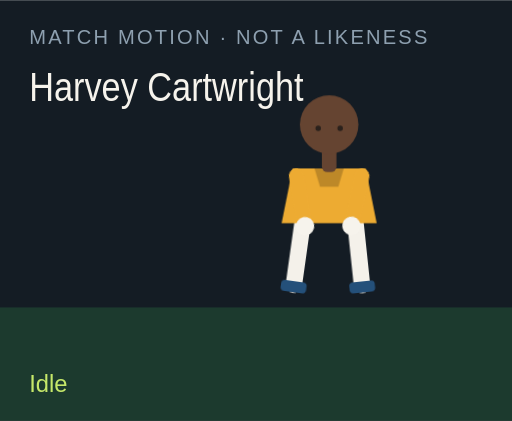
t = 0.00 s
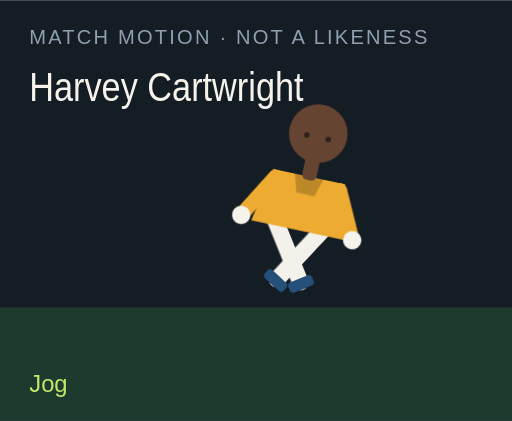
t = 1.50 s
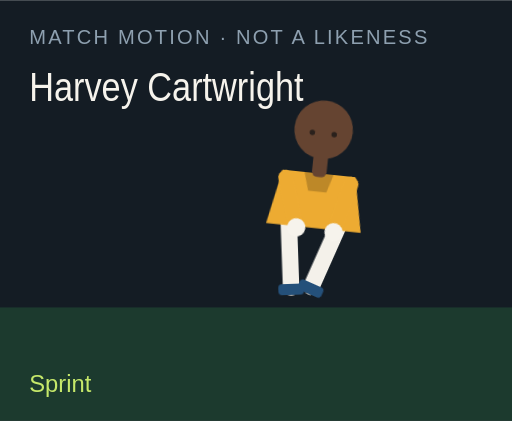
t = 3.00 s
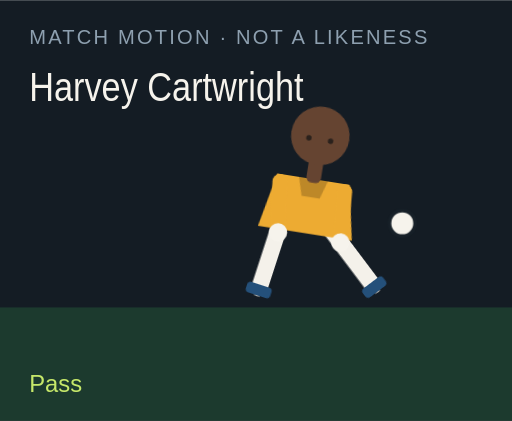
t = 4.50 s
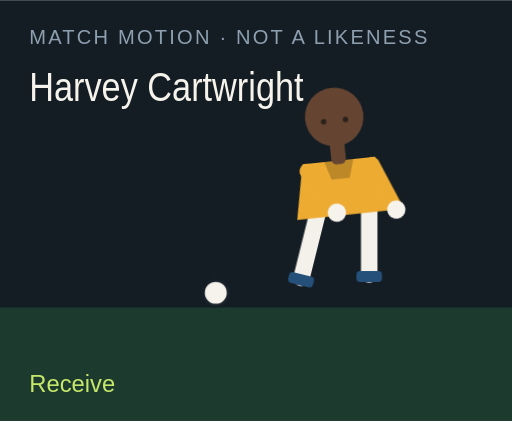
t = 6.00 s
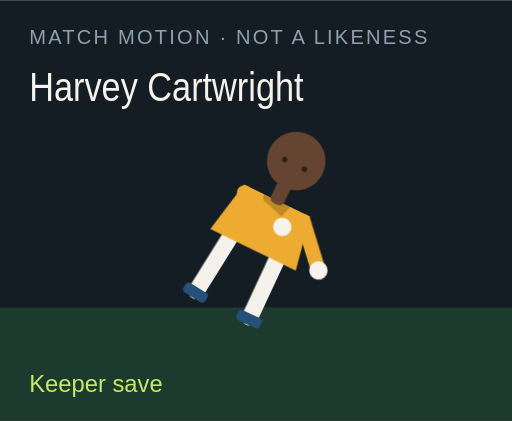
t = 7.50 s

The animated SVG that drew these frames (rendered in a browser with its animation timeline set to each time). Animation: 18 CSS @keyframes rules; one cycle of 9.00 s, repeats indefinitely.

<?xml version="1.0" encoding="UTF-8"?>
<svg xmlns="http://www.w3.org/2000/svg" viewBox="0 0 280 230" role="img">
  <style>@media (prefers-reduced-motion: reduce){animate,animateTransform{display:none}}</style>
  <rect width="280" height="230" fill="#141c24"/>
  <rect y="168" width="280" height="62" fill="#1c3a2e"/>
  <text x="16" y="24" fill="#8ea0b0" font-family="Arial,sans-serif" font-size="11" letter-spacing="1.2">MATCH MOTION · NOT A LIKENESS</text>
  <text x="16" y="55" fill="#f6f3ec" font-family="Impact,sans-serif" font-size="22" textLength="150" lengthAdjust="spacingAndGlyphs">Harvey Cartwright</text>
  <circle r="7" fill="#f6f3ec" stroke="#172028" stroke-width="2" id="motion-18904" cx="150" cy="160" opacity="0">
    
    
    
  </circle>
  <g transform="translate(132 40)">
    <g id="motion-18926" transform="rotate(0 48 90)">
      
      <g id="motion-18928" transform="translate(0 0)">
        
        <g transform="translate(34 78)"><g id="motion-18930" transform="rotate(8)"><path d="M0 0 V38" stroke="#f4f1ea" stroke-width="9" stroke-linecap="round"/><rect x="-7" y="36" width="14" height="6" rx="2" fill="#24507a"/></g></g>
        <g transform="translate(62 78)"><g id="motion-18932" transform="rotate(-6)"><path d="M0 0 V38" stroke="#f4f1ea" stroke-width="9" stroke-linecap="round"/><rect x="-7" y="36" width="14" height="6" rx="2" fill="#24507a"/></g></g>
        <path d="M28 52 h40 l6 30 H22 Z" fill="#edab32"/>
        <path d="M40 52 h16 l-3 10 H43 Z" fill="#000" opacity=".2"/>
        <g transform="translate(30 56)"><g id="motion-18934" transform="rotate(-10)"><path d="M0 0 V28" stroke="#edab32" stroke-width="8" stroke-linecap="round"/><circle cx="0" cy="28" r="5" fill="#f6f3ec"/></g></g>
        <g transform="translate(66 56)"><g id="motion-18936" transform="rotate(12)"><path d="M0 0 V28" stroke="#edab32" stroke-width="8" stroke-linecap="round"/><circle cx="0" cy="28" r="5" fill="#f6f3ec"/></g></g>
        <rect x="44" y="40" width="8" height="14" rx="3" fill="#654431"/>
        <circle cx="48" cy="28" r="16" fill="#654431"/>
        
        <circle cx="42" cy="30" r="1.5" fill="#2a211c"/><circle cx="54" cy="30" r="1.5" fill="#2a211c"/>
      </g>
    </g>
  </g>
  <text x="16" y="214" fill="#c6e86a" font-family="Arial,sans-serif" font-size="13" opacity="1" id="motion-18908">Idle</text><text x="16" y="214" fill="#c6e86a" font-family="Arial,sans-serif" font-size="13" opacity="0" id="motion-18910">Jog</text><text x="16" y="214" fill="#c6e86a" font-family="Arial,sans-serif" font-size="13" opacity="0" id="motion-18912">Sprint</text><text x="16" y="214" fill="#c6e86a" font-family="Arial,sans-serif" font-size="13" opacity="0" id="motion-18914">Dribble</text><text x="16" y="214" fill="#c6e86a" font-family="Arial,sans-serif" font-size="13" opacity="0" id="motion-18916">Pass</text><text x="16" y="214" fill="#c6e86a" font-family="Arial,sans-serif" font-size="13" opacity="0" id="motion-18918">Shoot</text><text x="16" y="214" fill="#c6e86a" font-family="Arial,sans-serif" font-size="13" opacity="0" id="motion-18920">Receive</text><text x="16" y="214" fill="#c6e86a" font-family="Arial,sans-serif" font-size="13" opacity="0" id="motion-18922">Keeper save</text><text x="16" y="214" fill="#c6e86a" font-family="Arial,sans-serif" font-size="13" opacity="0" id="motion-18924">Gloves up</text>
<style>@keyframes track-18905{0%{cx:150px}11.1%{cx:156px}22.2%{cx:164px}33.300000000000004%{cx:142px}44.4%{cx:190px}55.60000000000001%{cx:250px}66.7%{cx:118px}77.8%{cx:150px}88.9%{cx:150px}100%{cx:150px}}@keyframes track-18906{0%{cy:160px}11.1%{cy:158px}22.2%{cy:154px}33.300000000000004%{cy:156px}44.4%{cy:148px}55.60000000000001%{cy:96px}66.7%{cy:160px}77.8%{cy:160px}88.9%{cy:160px}100%{cy:160px}}@keyframes track-18907{0%{opacity:0}11.1%{opacity:0}22.2%{opacity:0}33.300000000000004%{opacity:1}44.4%{opacity:1}55.60000000000001%{opacity:1}66.7%{opacity:1}77.8%{opacity:0}88.9%{opacity:0}100%{opacity:0}}@keyframes track-18909{0%{opacity:1}11.1%{opacity:0}22.2%{opacity:0}33.300000000000004%{opacity:0}44.4%{opacity:0}55.60000000000001%{opacity:0}66.7%{opacity:0}77.8%{opacity:0}88.9%{opacity:0}100%{opacity:1}}@keyframes track-18911{0%{opacity:0}11.1%{opacity:1}22.2%{opacity:0}33.300000000000004%{opacity:0}44.4%{opacity:0}55.60000000000001%{opacity:0}66.7%{opacity:0}77.8%{opacity:0}88.9%{opacity:0}100%{opacity:0}}@keyframes track-18913{0%{opacity:0}11.1%{opacity:0}22.2%{opacity:1}33.300000000000004%{opacity:0}44.4%{opacity:0}55.60000000000001%{opacity:0}66.7%{opacity:0}77.8%{opacity:0}88.9%{opacity:0}100%{opacity:0}}@keyframes track-18915{0%{opacity:0}11.1%{opacity:0}22.2%{opacity:0}33.300000000000004%{opacity:1}44.4%{opacity:0}55.60000000000001%{opacity:0}66.7%{opacity:0}77.8%{opacity:0}88.9%{opacity:0}100%{opacity:0}}@keyframes track-18917{0%{opacity:0}11.1%{opacity:0}22.2%{opacity:0}33.300000000000004%{opacity:0}44.4%{opacity:1}55.60000000000001%{opacity:0}66.7%{opacity:0}77.8%{opacity:0}88.9%{opacity:0}100%{opacity:0}}@keyframes track-18919{0%{opacity:0}11.1%{opacity:0}22.2%{opacity:0}33.300000000000004%{opacity:0}44.4%{opacity:0}55.60000000000001%{opacity:1}66.7%{opacity:0}77.8%{opacity:0}88.9%{opacity:0}100%{opacity:0}}@keyframes track-18921{0%{opacity:0}11.1%{opacity:0}22.2%{opacity:0}33.300000000000004%{opacity:0}44.4%{opacity:0}55.60000000000001%{opacity:0}66.7%{opacity:1}77.8%{opacity:0}88.9%{opacity:0}100%{opacity:0}}@keyframes track-18923{0%{opacity:0}11.1%{opacity:0}22.2%{opacity:0}33.300000000000004%{opacity:0}44.4%{opacity:0}55.60000000000001%{opacity:0}66.7%{opacity:0}77.8%{opacity:1}88.9%{opacity:0}100%{opacity:0}}@keyframes track-18925{0%{opacity:0}11.1%{opacity:0}22.2%{opacity:0}33.300000000000004%{opacity:0}44.4%{opacity:0}55.60000000000001%{opacity:0}66.7%{opacity:0}77.8%{opacity:0}88.9%{opacity:1}100%{opacity:0}}@keyframes track-18927{0%{transform:rotate(0deg)}11.1%{transform:rotate(8deg)}22.2%{transform:rotate(16deg)}33.300000000000004%{transform:rotate(6deg)}44.4%{transform:rotate(4deg)}55.60000000000001%{transform:rotate(14deg)}66.7%{transform:rotate(-6deg)}77.8%{transform:rotate(52deg)}88.9%{transform:rotate(0deg)}100%{transform:rotate(0deg)}}@keyframes track-18929{0%{transform:translate(0px,0px)}11.1%{transform:translate(0px,-3px)}22.2%{transform:translate(0px,-6px)}33.300000000000004%{transform:translate(0px,-2px)}44.4%{transform:translate(0px,2px)}55.60000000000001%{transform:translate(0px,-4px)}66.7%{transform:translate(0px,1px)}77.8%{transform:translate(0px,16px)}88.9%{transform:translate(0px,-12px)}100%{transform:translate(0px,0px)}}@keyframes track-18931{0%{transform:rotate(8deg)}11.1%{transform:rotate(-26deg)}22.2%{transform:rotate(-42deg)}33.300000000000004%{transform:rotate(-8deg)}44.4%{transform:rotate(6deg)}55.60000000000001%{transform:rotate(12deg)}66.7%{transform:rotate(20deg)}77.8%{transform:rotate(18deg)}88.9%{transform:rotate(-6deg)}100%{transform:rotate(8deg)}}@keyframes track-18933{0%{transform:rotate(-6deg)}11.1%{transform:rotate(24deg)}22.2%{transform:rotate(38deg)}33.300000000000004%{transform:rotate(18deg)}44.4%{transform:rotate(-38deg)}55.60000000000001%{transform:rotate(-54deg)}66.7%{transform:rotate(6deg)}77.8%{transform:rotate(-8deg)}88.9%{transform:rotate(6deg)}100%{transform:rotate(-6deg)}}@keyframes track-18935{0%{transform:rotate(-10deg)}11.1%{transform:rotate(24deg)}22.2%{transform:rotate(36deg)}33.300000000000004%{transform:rotate(-18deg)}44.4%{transform:rotate(10deg)}55.60000000000001%{transform:rotate(-24deg)}66.7%{transform:rotate(-30deg)}77.8%{transform:rotate(-70deg)}88.9%{transform:rotate(-78deg)}100%{transform:rotate(-10deg)}}@keyframes track-18937{0%{transform:rotate(12deg)}11.1%{transform:rotate(-20deg)}22.2%{transform:rotate(-32deg)}33.300000000000004%{transform:rotate(14deg)}44.4%{transform:rotate(-26deg)}55.60000000000001%{transform:rotate(18deg)}66.7%{transform:rotate(-22deg)}77.8%{transform:rotate(-8deg)}88.9%{transform:rotate(-78deg)}100%{transform:rotate(12deg)}}@media(prefers-reduced-motion:no-preference){#motion-18904{animation:track-18905 9s linear infinite both,track-18906 9s linear infinite both,track-18907 9s steps(1,end) infinite both}#motion-18908{animation:track-18909 9s steps(1,end) infinite both}#motion-18910{animation:track-18911 9s steps(1,end) infinite both}#motion-18912{animation:track-18913 9s steps(1,end) infinite both}#motion-18914{animation:track-18915 9s steps(1,end) infinite both}#motion-18916{animation:track-18917 9s steps(1,end) infinite both}#motion-18918{animation:track-18919 9s steps(1,end) infinite both}#motion-18920{animation:track-18921 9s steps(1,end) infinite both}#motion-18922{animation:track-18923 9s steps(1,end) infinite both}#motion-18924{animation:track-18925 9s steps(1,end) infinite both}#motion-18926{animation:track-18927 9s linear infinite both}#motion-18928{animation:track-18929 9s linear infinite both}#motion-18930{animation:track-18931 9s linear infinite both}#motion-18932{animation:track-18933 9s linear infinite both}#motion-18934{animation:track-18935 9s linear infinite both}#motion-18936{animation:track-18937 9s linear infinite both}}</style></svg>
